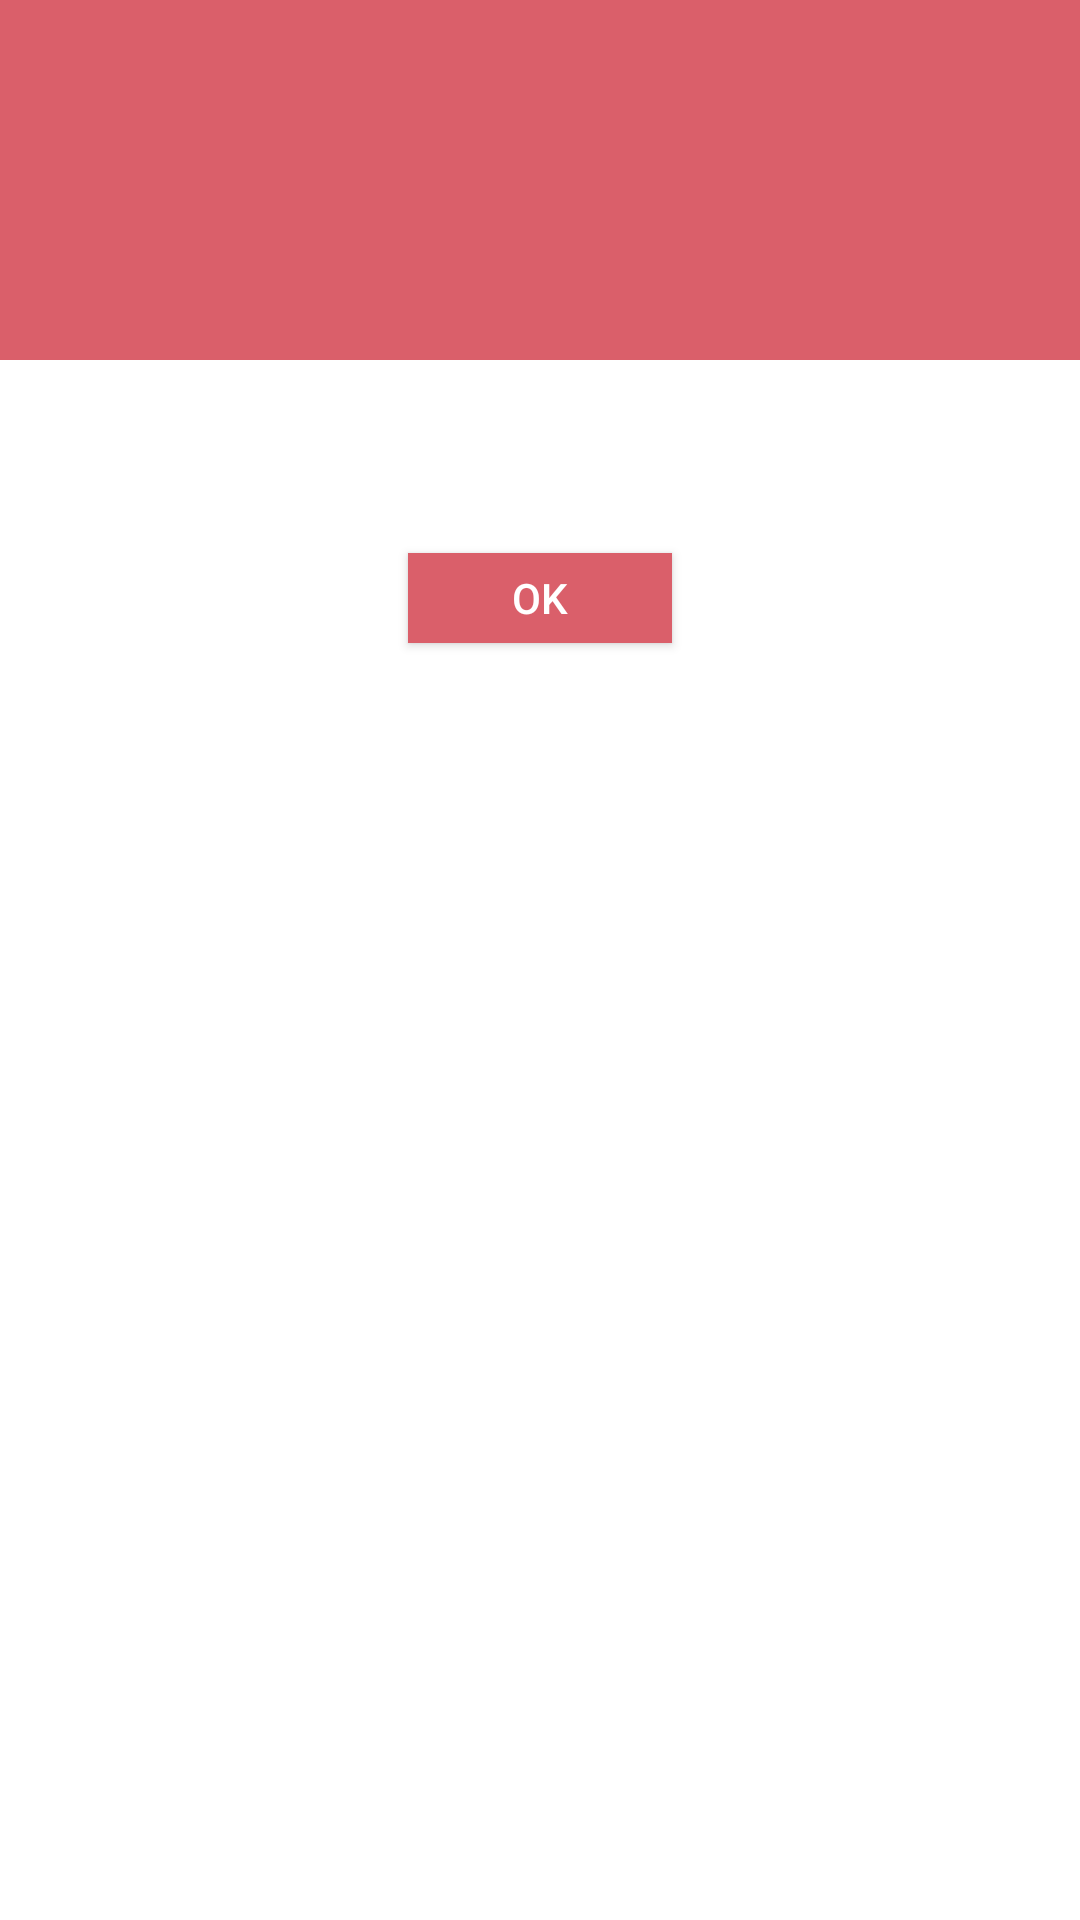

Here is an Android app screen rendered from its layout file. Give the layout XML and the strings, colors and styles it references.
<!-- AndroidManifest.xml: application theme Theme.Luxora -->
<!-- res/layout/custom_error_msg.xml -->
<?xml version="1.0" encoding="utf-8"?>
<RelativeLayout xmlns:android="http://schemas.android.com/apk/res/android"
    android:orientation="vertical"
    android:layout_width="match_parent"
    android:layout_height="wrap_content"
    android:background="#ffffffff">

    <androidx.appcompat.widget.AppCompatImageView
        android:layout_width="match_parent"
        android:layout_height="120dp"
        android:id="@+id/a"
        android:padding="20dp"
        android:tint="@color/white"
        android:gravity="center"
        android:background="#DA5F6A"
        android:src="@drawable/close"
        android:scaleType="fitCenter" />

    <TextView
        android:layout_width="wrap_content"
        android:layout_height="wrap_content"
        android:text=""
        android:id="@+id/text_dialog"
        android:layout_below="@+id/a"
        android:layout_marginTop="20dp"
        android:layout_marginLeft="4dp"
        android:layout_marginRight="4dp"
        android:layout_marginBottom="20dp"
        android:textSize="18sp"
        android:textColor="#ff000000"
        android:layout_centerHorizontal="true"
        android:gravity="center_horizontal" />

    <androidx.appcompat.widget.AppCompatButton
        android:layout_width="wrap_content"
        android:layout_height="30dp"
        android:text="OK"
        android:id="@+id/btn_dialog"
        android:gravity="center_vertical|center_horizontal"
        android:layout_below="@+id/text_dialog"
        android:layout_marginBottom="20dp"
        android:background="#DA5F6A"
        android:layout_centerHorizontal="true"
        android:textColor="#ffffffff" />

</RelativeLayout>
<!-- resources referenced by this layout -->
<resources>
  <color name="white">#FFFFFFFF</color>
  <style name="Theme.Luxora" parent="Base.Theme.Luxora" />
  <style name="Base.Theme.Luxora" parent="Theme.Material3.DayNight.NoActionBar">
          
          
      </style>
</resources>
